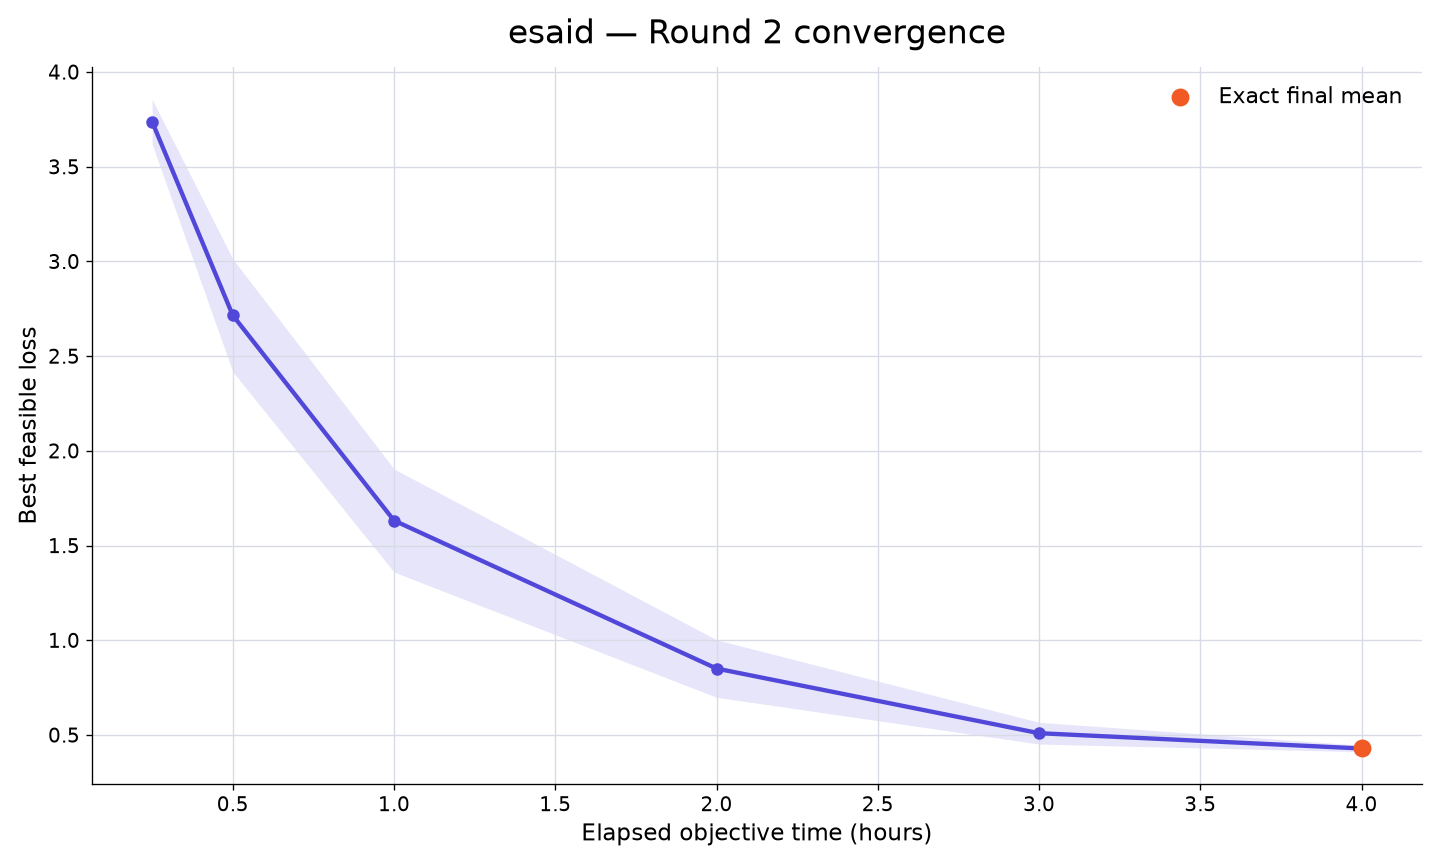

The table this chart was drawn from, first rows:
rank, participant_id, elapsed_minutes, runs_with_value, mean_best_feasible_loss, std_best_feasible_loss, sem_best_feasible_loss, median_best_feasible_loss, minimum_best_feasible_loss, maximum_best_feasible_loss, exact_run_count, sampled_upper_bound_run_count, missing_run_count
31, esaid, 15, 10, 3.737, 0.3754, 0.1187, 3.866, 3.217, 4.229, 0, 10, 0
31, esaid, 30, 10, 2.715, 0.9406, 0.2974, 3.078, 1.426, 3.713, 0, 10, 0
31, esaid, 60, 10, 1.632, 0.8603, 0.2721, 1.44, 0.7415, 3.641, 0, 10, 0
31, esaid, 120, 10, 0.8507, 0.4798, 0.1517, 0.7279, 0.3747, 1.783, 1, 9, 0
31, esaid, 180, 10, 0.5093, 0.1811, 0.05726, 0.4602, 0.3216, 0.9432, 4, 6, 0
31, esaid, 240, 10, 0.4286, 0.05383, 0.01702, 0.4399, 0.3216, 0.5056, 10, 0, 0
